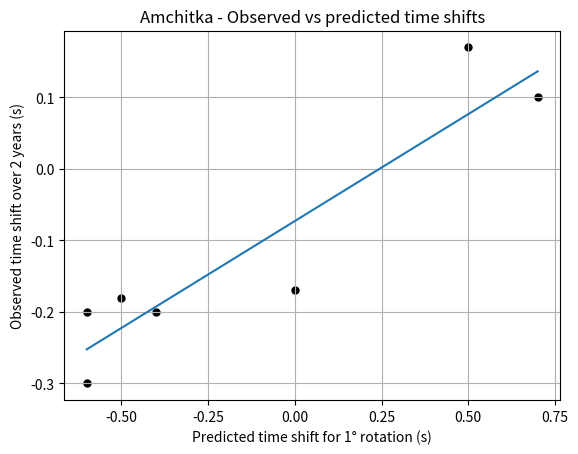

Write the Python code that produced this figure.
#!/usr/bin/env python3
# -*- coding: utf-8 -*-
"""
Created on Mon Mar  4 17:21:27 2019

[redacted]
"""
import numpy as np
import matplotlib.pyplot as plt


#%% plot data vs prediction
fig, ax = plt.subplots(1)

#ax = fig.gca()
ax.set_xticks(np.arange(-1, 1, 0.25))
ax.set_yticks(np.arange(-0.3, 0.2, 0.1))

obs = [0.17, 0.10, -0.20, -0.30, -0.20, -0.18, -0.17]
#%% but the signal is averaging 1.2 Hz, hence time delat, which assumed 1 Hz, needs reduction
obs = (1/1) * np.array(obs)
pred = [0.5, 0.7, -0.6, -0.6, -0.4, -0.5, 0.0]
#pred = -1 * pred
plt.scatter(pred,obs, c='k', s=100, alpha=1, marker='.')
plt.plot(np.unique(pred), np.poly1d(np.polyfit(pred, obs, 1))(np.unique(pred)))
plt.grid()
plt.rc('grid', linestyle="-", color='black')
plt.xlabel('Predicted time shift for 1° rotation (s)')
plt.ylabel('Observed time shift over 2 years (s)')
plt.title('Amchitka - Observed vs predicted time shifts')
plt.show()